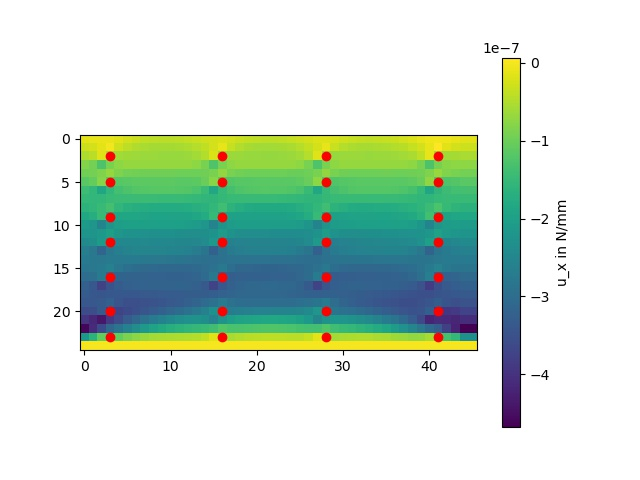

Values plotted in this chart, from the file beside it:
-1.3380434975146115e-08, -1.0949591119267608e-08, -9.548464257832655e-09, -1.0784123630893856e-08, -1.695185369224794e-08, -2.490184664647192e-08, -3.217880675839635e-08, -3.7808389964616855e-08, -4.1453617445493156e-08, -4.305507104225041e-08, -4.2690596603786444e-08, -4.0538802932454704e-08, -3.6898305528564565e-08, -3.224556302509408e-08, -2.733699710012566e-08, -2.3342202654638955e-08, -2.19829846612131e-08, -2.5642544344462853e-08, -3.118405165393177e-08, -3.6124410204245536e-08, -3.948546922110331e-08, -4.094390634090427e-08, -4.0474377022310093e-08, -3.8218813708973416e-08
-2.886254168429314e-08, -2.3084412553831903e-08, -1.3507879439302558e-08, -1.3009767531928479e-09, -2.6934640129518935e-08, -4.1223305206411877e-08, -4.9324038352778414e-08, -5.3943673549449456e-08, -5.6466552962808304e-08, -5.754097182072166e-08, -5.737289657653181e-08, -5.585785386251952e-08, -5.2625286835082995e-08, -4.706155931826212e-08, -3.8413659734001426e-08, -2.6216042142143284e-08, -1.1664991990409699e-08, -3.5770311380282197e-08, -4.852211134791676e-08, -5.5110421964429795e-08, -5.823001893930591e-08, -5.92188834677173e-08, -5.8642997294302504e-08, -5.658232742397329e-08
-5.21245834008209e-08, -4.205035386058879e-08, -1.6516722139156547e-08, -5.9499248665848744e-08, -5.977711050277124e-08, -6.079629564921541e-08, -6.231002242301078e-08, -6.397470760432995e-08, -6.552041088552645e-08, -6.673835302801749e-08, -6.740492875198226e-08, -6.71497284425369e-08, -6.52136952255834e-08, -5.995096958982243e-08, -4.772744508751512e-08, -2.0461355406461728e-08, -6.575650330172656e-08, -6.514349893090408e-08, -6.537975831516778e-08, -6.615136171948194e-08, -6.705513841546417e-08, -6.775200728363865e-08, -6.792463574205938e-08, -6.71432141446044e-08
-8.062406361363524e-08, -9.201208159470192e-08, -1.2568097476846755e-07, -8.94060328905006e-08, -7.391899239958434e-08, -6.868050110650736e-08, -6.759988907123054e-08, -6.790360530776502e-08, -6.836314410979354e-08, -6.850413317255069e-08, -6.82946517298558e-08, -6.813522581170067e-08, -6.914317356841789e-08, -7.38942264166369e-08, -8.807323945591328e-08, -1.2406960350961315e-07, -8.848640174260104e-08, -7.349354201804175e-08, -6.855870269751336e-08, -6.756613318672405e-08, -6.776846673240231e-08, -6.801132578428735e-08, -6.79775599332437e-08, -6.79664848196499e-08
-9.483886064742937e-08, -9.325015014572076e-08, -8.563894784973907e-08, -6.77138028172607e-08, -8.53159944729942e-08, -9.256438840402509e-08, -9.518914541194205e-08, -9.592171525124751e-08, -9.605380647629445e-08, -9.618126084847924e-08, -9.655565166720564e-08, -9.722477490907038e-08, -9.801751154141419e-08, -9.833137106176651e-08, -9.654378836705811e-08, -8.85469914972609e-08, -7.0175406225144e-08, -8.790308186295595e-08, -9.514457458227667e-08, -9.772220248396181e-08, -9.8410061338747e-08, -9.851886356018995e-08, -9.86429485328426e-08, -9.899153834750458e-08
-1.1433890895664093e-07, -1.0513195743394092e-07, -8.02923923486269e-08, -1.1959826013464526e-07, -1.1706431556135912e-07, -1.1482239228470547e-07, -1.131849891841008e-07, -1.1229645643007997e-07, -1.1217476817588159e-07, -1.1273868251753705e-07, -1.1378424975097941e-07, -1.1486758565430444e-07, -1.1503296120645241e-07, -1.1226385381064284e-07, -1.024019327893228e-07, -7.706297442208064e-08, -1.2208187650110927e-07, -1.1952173253369776e-07, -1.1731903448894348e-07, -1.1575345239491416e-07, -1.149374674626569e-07, -1.148327726682993e-07, -1.1523673025222863e-07, -1.1568319692228373e-07
-1.4038314032028028e-07, -1.5347160229595334e-07, -1.8826517425302965e-07, -1.5310143997855773e-07, -1.3469019810672755e-07, -1.251239945664064e-07, -1.2037614067933906e-07, -1.181566942075366e-07, -1.1720786705596072e-07, -1.1691177762948705e-07, -1.1710985251400733e-07, -1.1811519166521849e-07, -1.2097077035789253e-07, -1.2812718429995589e-07, -1.449560291566631e-07, -1.8303918086709057e-07, -1.4956738602079268e-07, -1.3247522609552173e-07, -1.238780057954983e-07, -1.1980840823579482e-07, -1.1805226337349402e-07, -1.174585877355075e-07, -1.1758696004184133e-07, -1.186143214357006e-07
-1.5126756314228568e-07, -1.534279407930463e-07, -1.536810965866505e-07, -1.4808484677120655e-07, -1.4511818349230795e-07, -1.4427569862851968e-07, -1.4424232178869893e-07, -1.4450467798840537e-07, -1.4490559510555621e-07, -1.4546075089565566e-07, -1.4629085702466426e-07, -1.4760093340151005e-07, -1.496431855647978e-07, -1.5255150032370906e-07, -1.5578901837287357e-07, -1.5653499223535397e-07, -1.51081636332685e-07, -1.4812400577395693e-07, -1.4727727397937032e-07, -1.4722251805088552e-07, -1.4746428891820663e-07, -1.4788437746083129e-07, -1.485594476370371e-07, -1.4968600859879566e-07
-1.6118665866127375e-07, -1.5560569496442044e-07, -1.45959611806736e-07, -1.3264843138680671e-07, -1.5485699370658437e-07, -1.6608186827971814e-07, -1.7166900832537056e-07, -1.7444328360972403e-07, -1.7585221791273504e-07, -1.7656480434080108e-07, -1.7677087123084723e-07, -1.7630005569574892e-07, -1.7463438336090548e-07, -1.7089467481172557e-07, -1.6397166581407107e-07, -1.5325429067610013e-07, -1.3911477381548442e-07, -1.6113883688474083e-07, -1.7206359135025712e-07, -1.7727928077196954e-07, -1.7960664418800524e-07, -1.8044796043349004e-07, -1.80378068668834e-07, -1.794253753457419e-07
-1.8249136271351412e-07, -1.727618409177674e-07, -1.4809054156229568e-07, -1.8892170393466347e-07, -1.8862383786716568e-07, -1.8898461420271846e-07, -1.898663429672493e-07, -1.9101220628762523e-07, -1.9220426764546283e-07, -1.9325248339162303e-07, -1.9392445449636895e-07, -1.9382211119977566e-07, -1.921566283909787e-07, -1.8728679263613745e-07, -1.7568761548040708e-07, -1.495878249241931e-07, -1.967797729430186e-07, -1.957501635708291e-07, -1.954879217663266e-07, -1.9576894932917793e-07, -1.9625915319357083e-07, -1.9665407479944045e-07, -1.966380862136378e-07, -1.9575899000828625e-07
-2.0938704887122856e-07, -2.205756966001999e-07, -2.5307957116182524e-07, -2.1858298641308134e-07, -2.0395740817261073e-07, -1.9914434758846792e-07, -1.9831516796638202e-07, -1.988258323440349e-07, -1.9951066433138578e-07, -1.9992116485506763e-07, -2.0002707012225926e-07, -2.002082374007552e-07, -2.015290481563882e-07, -2.064492717877073e-07, -2.2040084955453778e-07, -2.5522247064330595e-07, -2.2160162023649049e-07, -2.0752453839111338e-07, -2.029797939538708e-07, -2.0212911424947575e-07, -2.0236230910107936e-07, -2.0259150543004696e-07, -2.025255774615953e-07, -2.0245965943896898e-07
-2.2234629946766605e-07, -2.215004970169251e-07, -2.1489119191180473e-07, -1.9841634262774423e-07, -2.1603588439528811e-07, -2.2366924097818458e-07, -2.2682730373351596e-07, -2.2813976655976313e-07, -2.2885189346058576e-07, -2.2953912452285388e-07, -2.3044539600271448e-07, -2.316188976834444e-07, -2.3289823049319405e-07, -2.3370868602807516e-07, -2.3249688769862434e-07, -2.253237094532863e-07, -2.0824049794832953e-07, -2.2554644900764645e-07, -2.3272642371128868e-07, -2.3535444223242507e-07, -2.3609258094086213e-07, -2.3620485586105536e-07, -2.3627081252011223e-07, -2.3650202885142156e-07
-2.4022816613561044e-07, -2.3190943474545668e-07, -2.0862810787869197e-07, -2.4971600102726466e-07, -2.4791831300713586e-07, -2.464570267238381e-07, -2.4560519959055226e-07, -2.4547639671577476e-07, -2.460653677155303e-07, -2.4727397594361687e-07, -2.488883425642671e-07, -2.504663521668993e-07, -2.510777070771817e-07, -2.4878033806880426e-07, -2.395909608126331e-07, -2.1550296144850832e-07, -2.627415179983636e-07, -2.602046459234854e-07, -2.579940610380917e-07, -2.563621592428745e-07, -2.5540041884880743e-07, -2.5505620470149464e-07, -2.551197876297068e-07, -2.551290947216083e-07
-2.643570051827338e-07, -2.779784154597687e-07, -3.125709150624015e-07, -2.8010168326135037e-07, -2.637042634275837e-07, -2.55772064547583e-07, -2.5242599543847695e-07, -2.514563291922188e-07, -2.516467052301192e-07, -2.523971546154293e-07, -2.5354990907782526e-07, -2.554001162768749e-07, -2.589419943264355e-07, -2.665162234253846e-07, -2.832554013058072e-07, -3.2022394803317316e-07, -2.88855989209849e-07, -2.7297692562103393e-07, -2.65083258661173e-07, -2.614068642136288e-07, -2.5984827914285766e-07, -2.5932001867929526e-07, -2.5941082041053927e-07, -2.602974044068076e-07
-2.732737645612914e-07, -2.7671555661300164e-07, -2.7841361917183383e-07, -2.745216165700909e-07, -2.7310602742176373e-07, -2.7370181948509355e-07, -2.7501168380878257e-07, -2.765263423300245e-07, -2.780894854682932e-07, -2.797163835041707e-07, -2.8152380315062117e-07, -2.837062988422767e-07, -2.8649841691339025e-07, -2.9001569759510757e-07, -2.937272622273574e-07, -2.949160768155904e-07, -2.900838008321528e-07, -2.875196533010844e-07, -2.8691910479215745e-07, -2.87015982147632e-07, -2.873455697287762e-07, -2.8780826466360186e-07, -2.8848901006831746e-07, -2.89580546100199e-07
-2.807753384850107e-07, -2.774354847848553e-07, -2.7013807740422977e-07, -2.591914456529006e-07, -2.820507766341734e-07, -2.9413848616185124e-07, -3.0061436436453375e-07, -3.042277734163417e-07, -3.064156601369559e-07, -3.0786278804513686e-07, -3.0878057744200796e-07, -3.0901861795675866e-07, -3.080768831563101e-07, -3.0509437772388885e-07, -2.9897882091350127e-07, -2.8911197992887386e-07, -2.758284147304955e-07, -2.969208586472338e-07, -3.07239350242114e-07, -3.1201619622502804e-07, -3.1402103744549884e-07, -3.146621877861045e-07, -3.1453717592219773e-07, -3.1369311844396383e-07
-2.9905989722418366e-07, -2.9191034222179425e-07, -2.7019820686769576e-07, -3.154391303084538e-07, -3.157058444212893e-07, -3.162077980615271e-07, -3.168960028582743e-07, -3.1771737131576516e-07, -3.1859618995391956e-07, -3.1941608124623704e-07, -3.19976930797359e-07, -3.1989342855941056e-07, -3.1838072020140806e-07, -3.138009087095501e-07, -3.0266139779242693e-07, -2.7734981792423196e-07, -3.2694597277652794e-07, -3.244949825563548e-07, -3.2266311579085246e-07, -3.213771701287829e-07, -3.205499337683944e-07, -3.200399671791928e-07, -3.196036612700425e-07, -3.1879821300856414e-07
-3.223695651136533e-07, -3.379660911917884e-07, -3.737266828015343e-07, -3.4387278801825877e-07, -3.292794045763179e-07, -3.2244691661396084e-07, -3.1952250732284087e-07, -3.183177693408247e-07, -3.176574926453018e-07, -3.170098186568018e-07, -3.1631196710640586e-07, -3.159769375713762e-07, -3.171277651208207e-07, -3.2221427239214704e-07, -3.363976897875459e-07, -3.7061931604394595e-07, -3.384794013506321e-07, -3.218125282947202e-07, -3.132378239414304e-07, -3.090037202756605e-07, -3.070031809832306e-07, -3.061441015057698e-07, -3.060257621812241e-07, -3.0685355346101155e-07
-3.304324799637333e-07, -3.366479122251262e-07, -3.403757845376989e-07, -3.3778396264739694e-07, -3.366721982572637e-07, -3.3664368947512494e-07, -3.364643925784584e-07, -3.3572586243009773e-07, -3.3440141861766303e-07, -3.3265359153319867e-07, -3.307541605007149e-07, -3.2905162116650603e-07, -3.2792555157915164e-07, -3.2762272600314006e-07, -3.2773403305029767e-07, -3.256797579512982e-07, -3.1814696747985844e-07, -3.1323859979090194e-07, -3.1071573648406044e-07, -3.0934284668254327e-07, -3.086543738481046e-07, -3.085422193980371e-07, -3.0908580975694836e-07, -3.104790698781474e-07
-3.3828791283950583e-07, -3.3858629615202195e-07, -3.332181717982605e-07, -3.2249127080765563e-07, -3.430274786995447e-07, -3.514244886595858e-07, -3.530554586662536e-07, -3.5095300875545234e-07, -3.4684185053712153e-07, -3.41675852533252e-07, -3.3590718760430534e-07, -3.2959591269281734e-07, -3.2242640030617147e-07, -3.137034033887771e-07, -3.024850256228764e-07, -2.8827129173089e-07, -2.7145178712121776e-07, -2.8856660823800406e-07, -2.9591181190402245e-07, -2.9854764027167e-07, -2.99140335318736e-07, -2.990298884630431e-07, -2.9877698328700017e-07, -2.9842227421414177e-07
-3.6044387656452474e-07, -3.561496364162123e-07, -3.336294832783828e-07, -3.7871835907232213e-07, -3.711363438193685e-07, -3.618476578349021e-07, -3.516644047265232e-07, -3.411294004440315e-07, -3.306378946776306e-07, -3.204345697492614e-07, -3.105715552590234e-07, -3.0082132725389433e-07, -2.9049424027438847e-07, -2.7803627345027546e-07, -2.6010333180677407e-07, -2.294156782021309e-07, -2.750450822136502e-07, -2.687474512449126e-07, -2.6398919964407287e-07, -2.6062137636143783e-07, -2.5839544488013444e-07, -2.570750385847919e-07, -2.563835382432357e-07, -2.5588150905785003e-07
-3.9714890264096224e-07, -4.1367355924514014e-07, -4.3690627372566487e-07, -3.898459139275404e-07, -3.570273267894184e-07, -3.3182580381368155e-07, -3.105510281898891e-07, -2.9179381107607346e-07, -2.750296444729787e-07, -2.60083328165846e-07, -2.469717406369572e-07, -2.3596790741951326e-07, -2.2788911910324968e-07, -2.2476255671643896e-07, -2.312777766024147e-07, -2.5796304916524253e-07, -2.2185399054179778e-07, -2.0374771654510467e-07, -1.9480863662137885e-07, -1.9004773362392272e-07, -1.8736973352181163e-07, -1.8595833776155987e-07, -1.856302038871468e-07, -1.866665729909925e-07
-4.588825284604763e-07, -4.1180385002106286e-07, -3.6199458524043426e-07, -3.068587446464185e-07, -2.8519285522372227e-07, -2.589568810217875e-07, -2.3391414124212984e-07, -2.121226697880098e-07, -1.940901851916957e-07, -1.7972396057591429e-07, -1.6873375354272451e-07, -1.6076224308060342e-07, -1.553316078929754e-07, -1.515721619546884e-07, -1.4755817586040053e-07, -1.387583181026847e-07, -1.1999771185424075e-07, -1.296141544335463e-07, -1.2985122172923165e-07, -1.2719153505208167e-07, -1.244479192377258e-07, -1.228160794986458e-07, -1.2278235352166938e-07, -1.244950931903527e-07
-2.1873861390986713e-07, -1.6099791457420906e-07, -1.0574421683296357e-07, -1.2829097192722883e-07, -1.0482374025791921e-07, -8.768556765454247e-08, -7.526207026892304e-08, -6.632796963484195e-08, -6.003260797963574e-08, -5.578753410753732e-08, -5.314617913589499e-08, -5.163065065197738e-08, -5.0426519550399304e-08, -4.776938259379914e-08, -3.9623050354473335e-08, -1.675141297255487e-08, -6.402250551473345e-08, -5.545819045562505e-08, -4.899929176963736e-08, -4.4549718980961166e-08, -4.18367811370267e-08, -4.0599017442821116e-08, -4.057441884912342e-08, -4.1391839209801984e-08
-6.08105152219107e-17, -8.279514118405913e-18, 2.0192336862798454e-17, 1.8193979100952736e-17, -1.0832036483758733e-17, -8.305671889150206e-18, 2.4119407115559928e-18, 1.749438569083273e-18, 8.025699878176752e-19, 5.601487704389522e-19, 8.413325412077964e-19, 1.9605912779753626e-18, 1.3128261250854258e-18, -1.0917117002503083e-17, -1.0275827948546645e-17, 1.8637685970861744e-17, 1.5719308185370934e-17, -1.2384342312056709e-17, -9.103173316913481e-18, 1.998223676362913e-18, 1.552776883466606e-18, 8.103092592814232e-19, 9.130305679760564e-19, 1.980469689065121e-18
